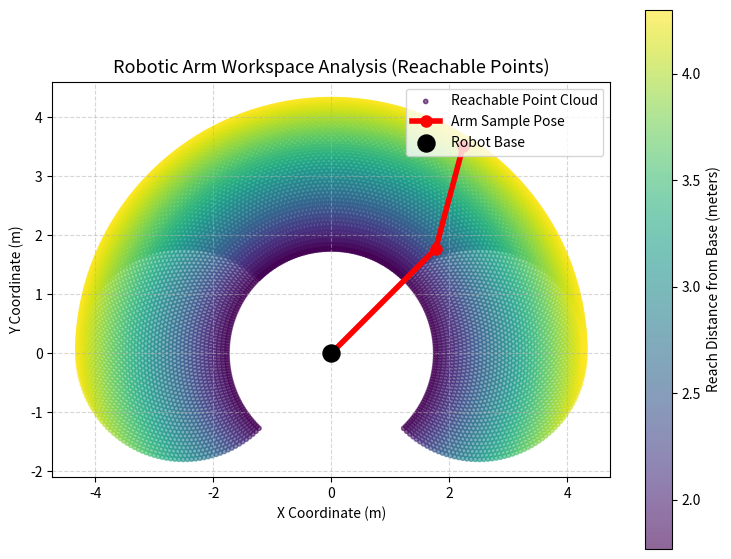

Write Python code to recreate this figure.
import matplotlib.pyplot as plt
import numpy as np

# --- Arm Parameters ---
l1 = 2.5  # Length of link 1 (meters)
l2 = 1.8  # Length of link 2 (meters)

# Joint constraints (in radians)
theta1_range = np.radians([0, 180])  # Base joint limits: 0° to 180°
theta2_range = np.radians([-135, 135])  # Elbow joint limits: -135° to 135°

# --- Sample Joint Space ---
num_samples = 120
t1 = np.linspace(theta1_range[0], theta1_range[1], num_samples)
t2 = np.linspace(theta2_range[0], theta2_range[1], num_samples)

# Grid of all joint angle combinations
T1, T2 = np.meshgrid(t1, t2)

# --- Forward Kinematics Computation ---
# End-effector reachable position (x, y)
X = l1 * np.cos(T1) + l2 * np.cos(T1 + T2)
Y = l1 * np.sin(T1) + l2 * np.sin(T1 + T2)

# Calculate distance from origin for color mapping
R = np.sqrt(X**2 + Y**2)

# --- Plot Workspace ---
fig, ax = plt.subplots(figsize=(9, 7))

# Plot Reachable Point Cloud
scatter = ax.scatter(
    X.flatten(),
    Y.flatten(),
    c=R.flatten(),
    cmap='viridis',
    s=10,
    alpha=0.6,
    label='Reachable Point Cloud',
)
cbar = plt.colorbar(scatter, ax=ax)
cbar.set_label('Reach Distance from Base (meters)')

# Plot Base & Example Arm Configuration
sample_t1, sample_t2 = np.radians(45), np.radians(30)
joint1_x = l1 * np.cos(sample_t1)
joint1_y = l1 * np.sin(sample_t1)
ee_x = joint1_x + l2 * np.cos(sample_t1 + sample_t2)
ee_y = joint1_y + l2 * np.sin(sample_t1 + sample_t2)

# Draw dynamic arm pose
ax.plot(
    [0, joint1_x, ee_x],
    [0, joint1_y, ee_y],
    'r-o',
    linewidth=4,
    markersize=8,
    label='Arm Sample Pose',
)
ax.scatter([0], [0], color='black', s=150, zorder=5, label='Robot Base')

# Formats
ax.set_title(
    'Robotic Arm Workspace Analysis (Reachable Points)', fontsize=13
)
ax.set_xlabel('X Coordinate (m)')
ax.set_ylabel('Y Coordinate (m)')
ax.set_aspect('equal')
ax.legend(loc='upper right')
plt.grid(True, linestyle='--', alpha=0.5)

plt.show()
